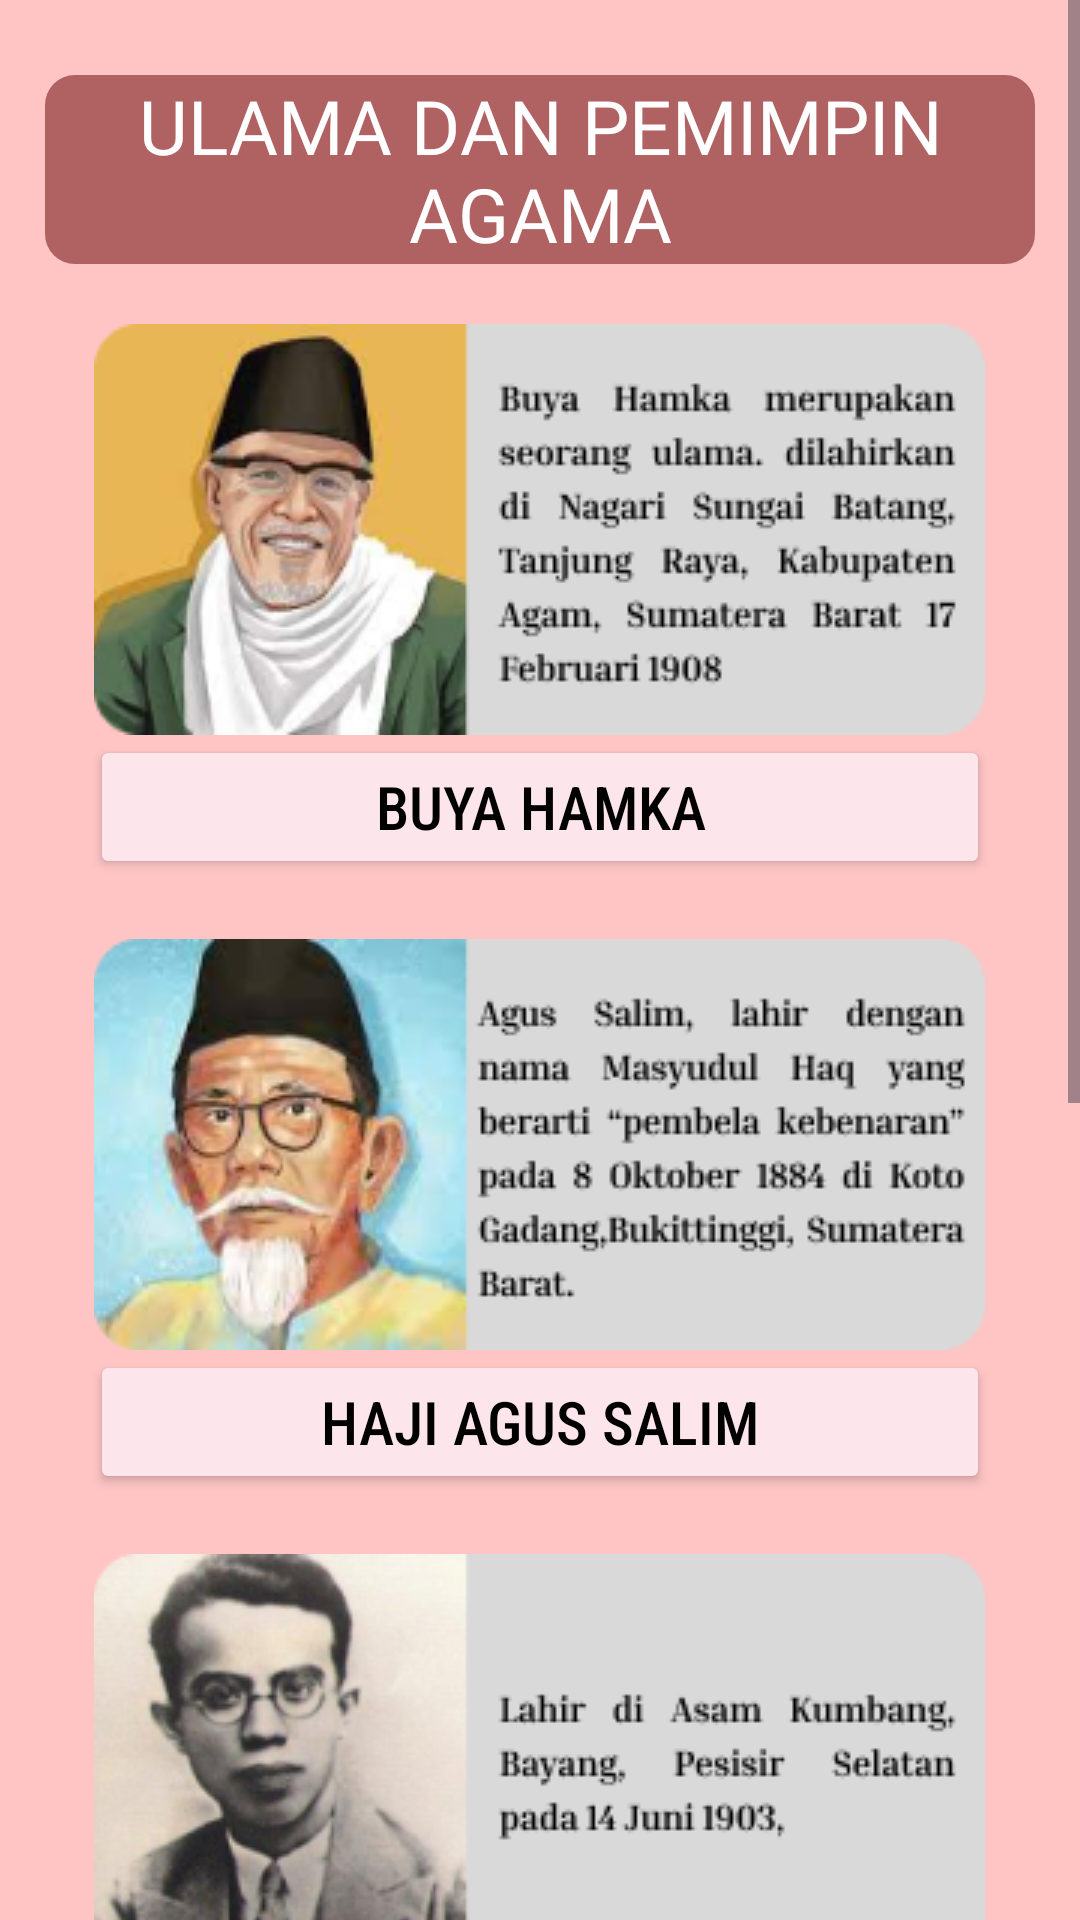

Layout XML and referenced resources for this Android screen:
<!-- AndroidManifest.xml: application theme Theme.AplikasiPahlawanSejarahSumateraBarat -->
<!-- res/layout/activity_ulama.xml -->
<?xml version="1.0" encoding="utf-8"?>
<ScrollView xmlns:android="http://schemas.android.com/apk/res/android"
    xmlns:app="http://schemas.android.com/apk/res-auto"
    xmlns:tools="http://schemas.android.com/tools"
    android:layout_width="match_parent"
    android:layout_height="match_parent"
    android:background="@color/pink"
    tools:context=".ulama_activity">

    <RelativeLayout
        android:layout_width="match_parent"
        android:layout_height="wrap_content">

        <TextView
            android:id="@+id/ulama_txt1"
            android:layout_width="330dp"
            android:layout_height="wrap_content"
            android:text="ULAMA DAN PEMIMPIN AGAMA"
            android:textSize="25dp"
            android:background="@drawable/background_header"
            android:layout_centerHorizontal="true"
            android:gravity="center_horizontal"
            android:textColor="@color/white"
            android:fontFamily="@font/lemon_days"
            android:layout_marginTop="25dp" />

        <ImageView
            android:id="@+id/ulama_gambar1"
            android:layout_width="wrap_content"
            android:layout_height="wrap_content"
            android:layout_below="@+id/ulama_txt1"
            android:layout_centerHorizontal="true"
            android:layout_marginTop="20dp"
            android:background="@drawable/button_shape"
            android:src="@drawable/buyahamka"
            tools:ignore="SpeakableTextPresentCheck"/>

        <Button
            android:id="@+id/ulama_txt2"
            android:layout_width="300dp"
            android:layout_height="wrap_content"
            android:layout_below="@+id/ulama_gambar1"
            android:text="BUYA HAMKA"
            android:textSize="20dp"
            android:textColor="@color/black"
            android:backgroundTint="@color/merahjambu"
            android:fontFamily="sans-serif-condensed-medium"
            android:layout_centerHorizontal="true"/>

        <ImageView
            android:id="@+id/ulama_gambar2"
            android:layout_width="wrap_content"
            android:layout_height="wrap_content"
            android:layout_below="@+id/ulama_txt2"
            android:layout_centerHorizontal="true"
            android:layout_marginTop="20dp"
            android:background="@drawable/button_shape"
            android:src="@drawable/hagussalim"
            tools:ignore="SpeakableTextPresentCheck"/>

        <Button
            android:id="@+id/ulama_txt3"
            android:layout_width="300dp"
            android:layout_height="wrap_content"
            android:layout_below="@+id/ulama_gambar2"
            android:text="HAJI AGUS SALIM"
            android:textSize="20dp"
            android:textColor="@color/black"
            android:backgroundTint="@color/merahjambu"
            android:fontFamily="sans-serif-condensed-medium"
            android:layout_centerHorizontal="true"/>

        <ImageView
            android:id="@+id/ulama_gambar3"
            android:layout_width="wrap_content"
            android:layout_height="wrap_content"
            android:layout_below="@+id/ulama_txt3"
            android:layout_centerHorizontal="true"
            android:layout_marginTop="20dp"
            android:background="@drawable/button_shape"
            android:src="@drawable/ilyasyakoub"
            tools:ignore="SpeakableTextPresentCheck"/>

        <Button
            android:id="@+id/ulama_txt4"
            android:layout_width="300dp"
            android:layout_height="wrap_content"
            android:layout_below="@+id/ulama_gambar3"
            android:text="ILYAS YAKOUB"
            android:textSize="20dp"
            android:textColor="@color/black"
            android:backgroundTint="@color/merahjambu"
            android:fontFamily="sans-serif-condensed-medium"
            android:layout_centerHorizontal="true"/>

        <ImageView
            android:id="@+id/ulama_gambar4"
            android:layout_width="wrap_content"
            android:layout_height="wrap_content"
            android:layout_below="@+id/ulama_txt4"
            android:layout_centerHorizontal="true"
            android:layout_marginTop="20dp"
            android:background="@drawable/button_shape"
            android:src="@drawable/mohyamin"
            tools:ignore="SpeakableTextPresentCheck"/>

        <Button
            android:id="@+id/ulama_txt5"
            android:layout_width="300dp"
            android:layout_height="wrap_content"
            android:layout_below="@+id/ulama_gambar4"
            android:text="MOHAMMAD YAMIN"
            android:textSize="20dp"
            android:textColor="@color/black"
            android:backgroundTint="@color/merahjambu"
            android:fontFamily="sans-serif-condensed-medium"
            android:layout_centerHorizontal="true"/>

        <ImageView
            android:id="@+id/ulama_gambar5"
            android:layout_width="wrap_content"
            android:layout_height="wrap_content"
            android:layout_below="@+id/ulama_txt5"
            android:layout_centerHorizontal="true"
            android:layout_marginTop="20dp"
            android:background="@drawable/button_shape"
            android:src="@drawable/tuankuib"
            tools:ignore="SpeakableTextPresentCheck"/>

        <Button
            android:id="@+id/ulama_txt6"
            android:layout_width="300dp"
            android:layout_height="wrap_content"
            android:layout_below="@+id/ulama_gambar5"
            android:text="TUANKU IMAM BONJOL"
            android:textSize="20dp"
            android:textColor="@color/black"
            android:backgroundTint="@color/merahjambu"
            android:fontFamily="sans-serif-condensed-medium"
            android:layout_centerHorizontal="true"/>

    </RelativeLayout>

</ScrollView>
<!-- resources referenced by this layout -->
<resources>
  <color name="black">#FF000000</color>
  <color name="merahjambu">#FDE5EC</color>
  <color name="pink">#FFC5C5</color>
  <color name="white">#FFFFFFFF</color>
  <!-- drawable background_header (drawable) -->
  <?xml version="1.0" encoding="utf-8"?>
  <shape android:shape="rectangle" xmlns:android="http://schemas.android.com/apk/res/android">
  <solid android:color="@color/pekatpink"/>
      <corners android:radius="10dp"/>
  </shape>
  <!-- drawable button_shape (drawable) -->
  <?xml version="1.0" encoding="utf-8"?>
  <shape android:shape="rectangle" xmlns:android="http://schemas.android.com/apk/res/android">
  
      <solid android:color="@color/pekatpink"/>
      <corners android:radius="25dp"/>
  </shape>
  <!-- drawable buyahamka: png bitmap (drawable, 35368 bytes) -->
  <!-- drawable hagussalim: png bitmap (drawable, 45015 bytes) -->
  <!-- drawable ilyasyakoub: png bitmap (drawable, 38357 bytes) -->
  <!-- drawable mohyamin: png bitmap (drawable, 35975 bytes) -->
  <!-- drawable tuankuib: png bitmap (drawable, 43927 bytes) -->
  <style name="Theme.AplikasiPahlawanSejarahSumateraBarat" parent="Base.Theme.AplikasiPahlawanSejarahSumateraBarat" />
  <color name="pekatpink">#B06161</color>
  <style name="Base.Theme.AplikasiPahlawanSejarahSumateraBarat" parent="Theme.Material3.DayNight.NoActionBar">
          
          
      </style>
</resources>
